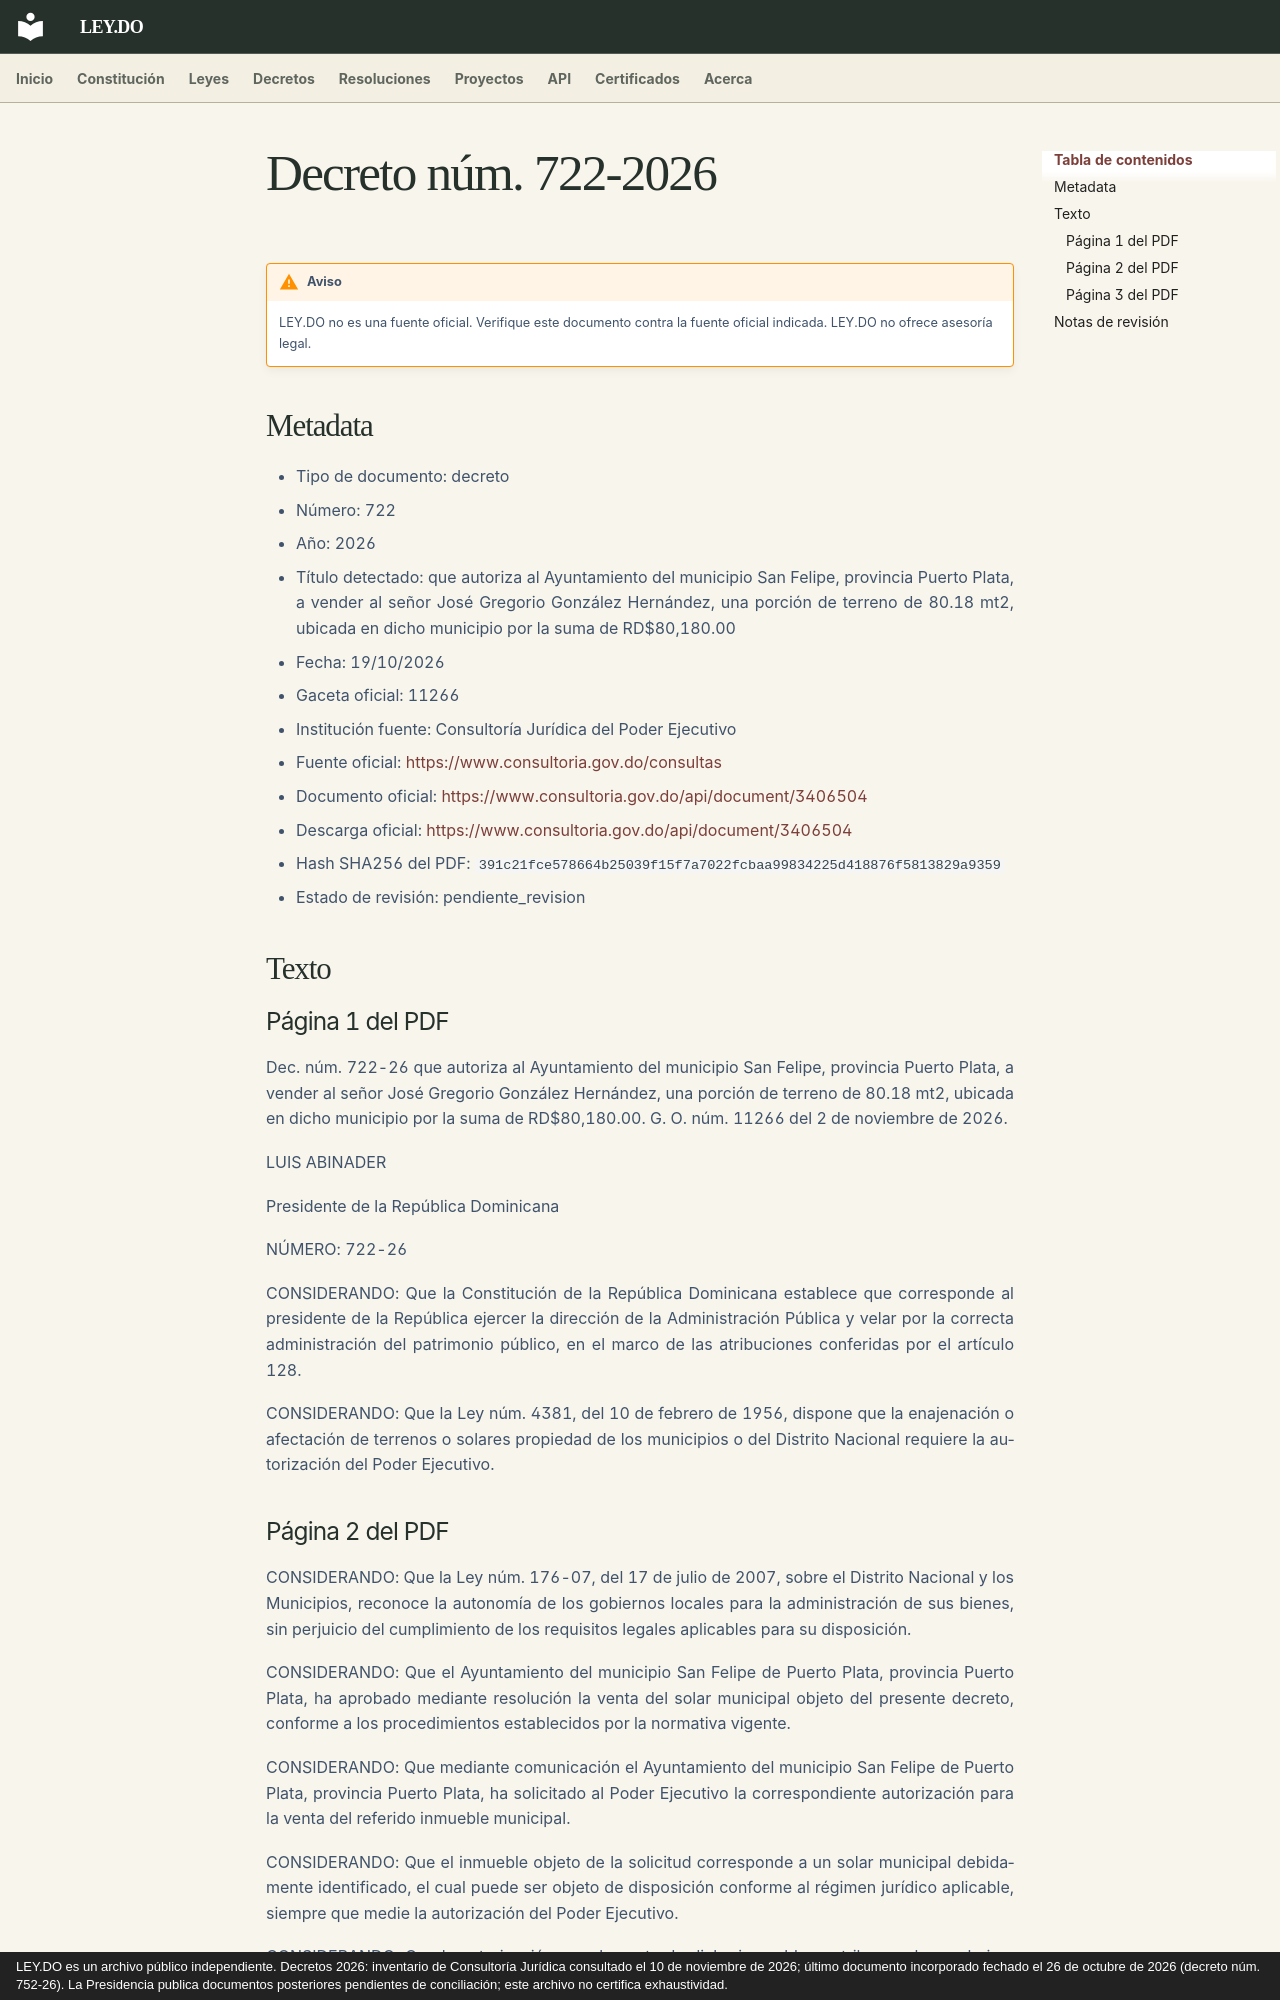

repository: ley-do/ley.do · page: decretos/2026/decreto-722-2026/index.html · generator: mkdocs · copyright: LEY.DO es un archivo público independiente. Decretos 2026: inventario de Consultoría Jurídica consultado el 10 de noviembre de 2026; último documento incorporado fechado el 26 de octubre de 2026 (decreto núm. 752-26). La Presidencia publica documentos posteriores pendientes de conciliación; este archivo no certifica exhaustividad.

# Decreto núm. 722-2026

!!! warning "Aviso"
    LEY.DO no es una fuente oficial. Verifique este documento contra la fuente oficial indicada.
    LEY.DO no ofrece asesoría legal.

## Metadata

- Tipo de documento: decreto
- Número: 722
- Año: 2026
- Título detectado: que autoriza al Ayuntamiento del municipio San Felipe, provincia Puerto Plata, a vender al señor José Gregorio González Hernández, una porción de terreno de 80.18 mt2, ubicada en dicho municipio por la suma de RD$80,180.00
- Fecha: 19/10/2026
- Gaceta oficial: 11266
- Institución fuente: Consultoría Jurídica del Poder Ejecutivo
- Fuente oficial: [https://www.consultoria.gov.do/consultas](https://www.consultoria.gov.do/consultas)
- Documento oficial: [https://www.consultoria.gov.do/api/document/3406504](https://www.consultoria.gov.do/api/document/3406504)
- Descarga oficial: [https://www.consultoria.gov.do/api/document/3406504](https://www.consultoria.gov.do/api/document/3406504)
- Hash SHA256 del PDF: `391c21fce578664b25039f15f7a7022fcbaa99834225d418876f5813829a9359`
- Estado de revisión: pendiente_revision

## Texto

### Página 1 del PDF

Dec. núm. 722-26 que autoriza al Ayuntamiento del municipio San Felipe, provincia Puerto Plata, a vender al señor José Gregorio González Hernández, una porción de terreno de 80.18 mt2, ubicada en dicho municipio por la suma de RD$80,180.00. G. O. núm. 11266 del 2 de noviembre de 2026.

LUIS ABINADER

Presidente de la República Dominicana

NÚMERO: 722-26

CONSIDERANDO: Que la Constitución de la República Dominicana establece que corresponde al presidente de la República ejercer la dirección de la Administración Pública y velar por la correcta administración del patrimonio público, en el marco de las atribuciones conferidas por el artículo 128.

CONSIDERANDO: Que la Ley núm. 4381, del 10 de febrero de 1956, dispone que la enajenación o afectación de terrenos o solares propiedad de los municipios o del Distrito Nacional requiere la autorización del Poder Ejecutivo.
